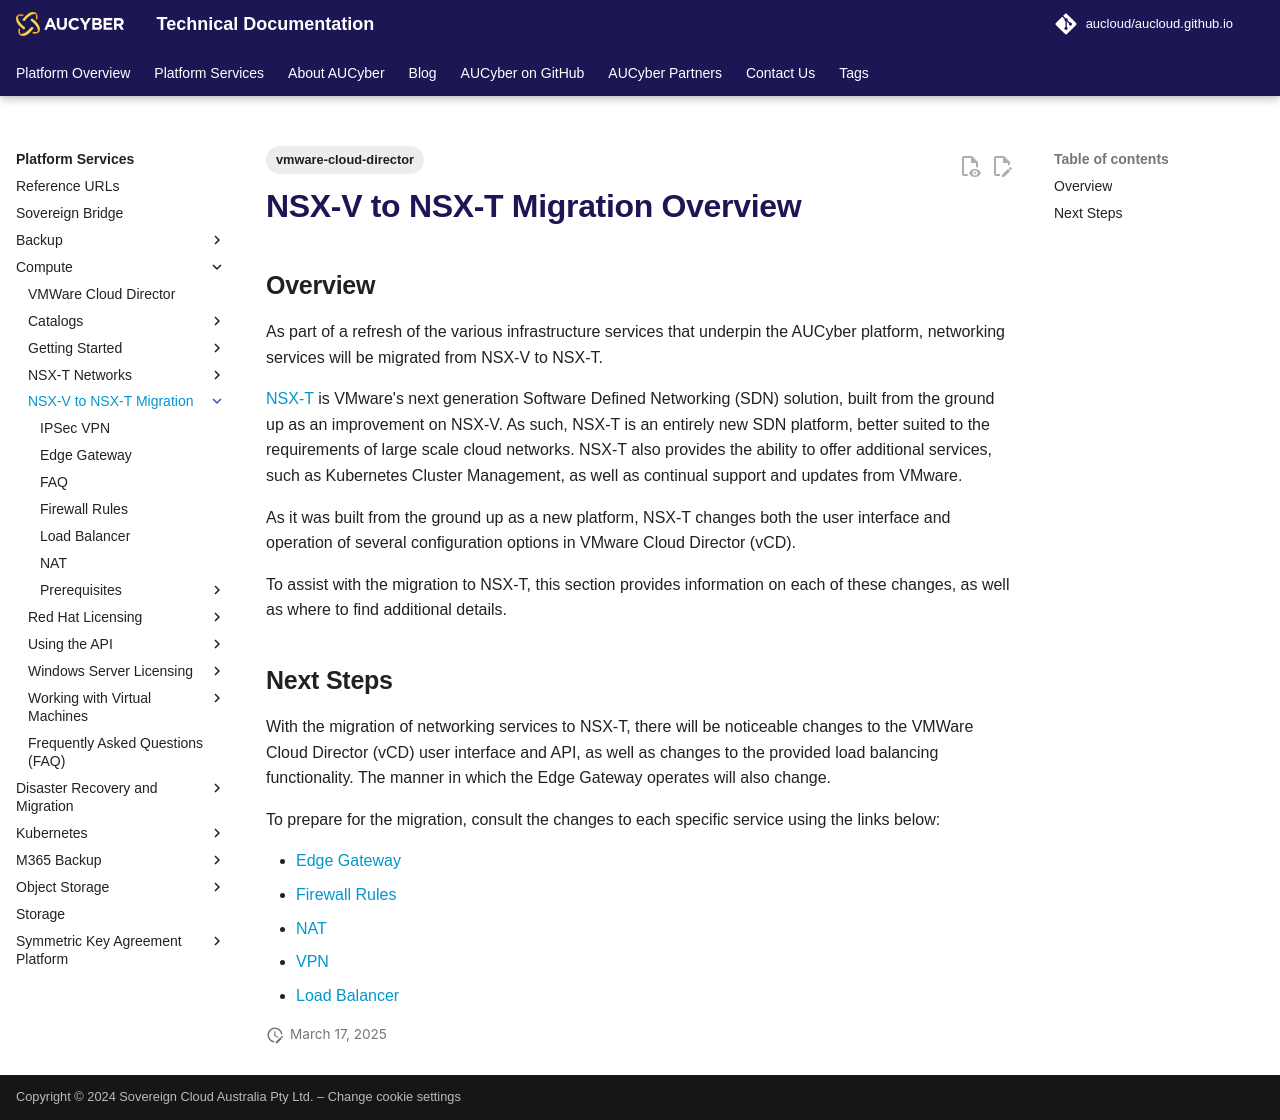

repository: aucloud/aucloud.github.io · page: latest/Platform_Services/Compute/NSX-V to NSX-T Migration/index.html · generator: mkdocs

---
title: NSX-V to NSX-T Migration Overview
description: NSX-V to NSX-T Migration Overview
tags:
    - vmware-cloud-director
---

## Overview

As part of a refresh of the various infrastructure services that underpin the AUCyber platform, networking services will be migrated from NSX-V to NSX-T.

[NSX-T](https://www.vmware.com/content/dam/digitalmarketing/vmware/en/pdf/products/nsx/vmware-nsx-datasheet.pdf) is VMware's next generation Software Defined Networking (SDN) solution, built from the ground up as an improvement on NSX-V. As such, NSX-T is an entirely new SDN platform, better suited to the requirements of large scale cloud networks. NSX-T also provides the ability to offer additional services, such as Kubernetes Cluster Management, as well as continual support and updates from VMware.

As it was built from the ground up as a new platform, NSX-T changes both the user interface and operation of several configuration options in VMware Cloud Director (vCD).

To assist with the migration to NSX-T, this section provides information on each of these changes, as well as where to find additional details.

## Next Steps

With the migration of networking services to NSX-T, there will be noticeable changes to the VMWare Cloud Director (vCD) user interface and API, as well as changes to the provided load balancing functionality. The manner in which the Edge Gateway operates will also change.

To prepare for the migration, consult the changes to each specific service using the links below:

- [Edge Gateway](./edge_gateway.md)
- [Firewall Rules](./firewall_rules.md)
- [NAT](./nat.md)
- [VPN](./VPN.md)
- [Load Balancer](./load_balancer.md)
